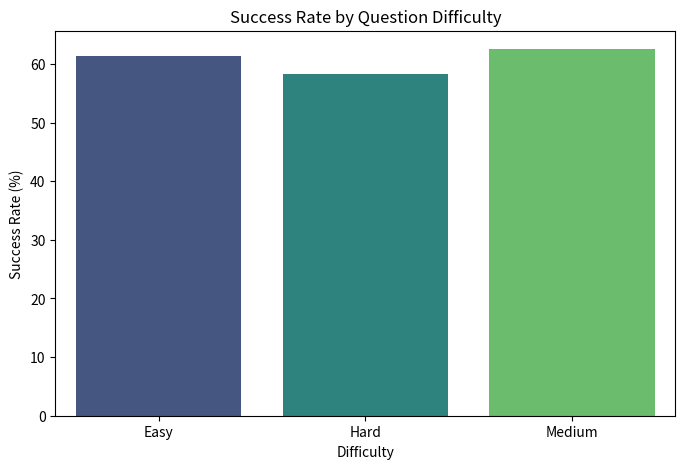
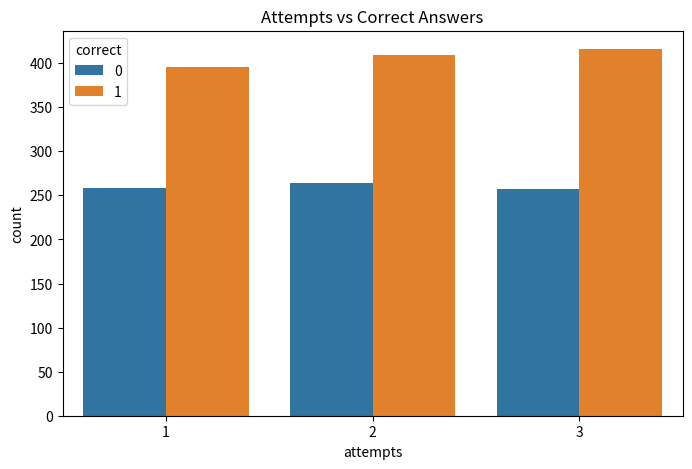
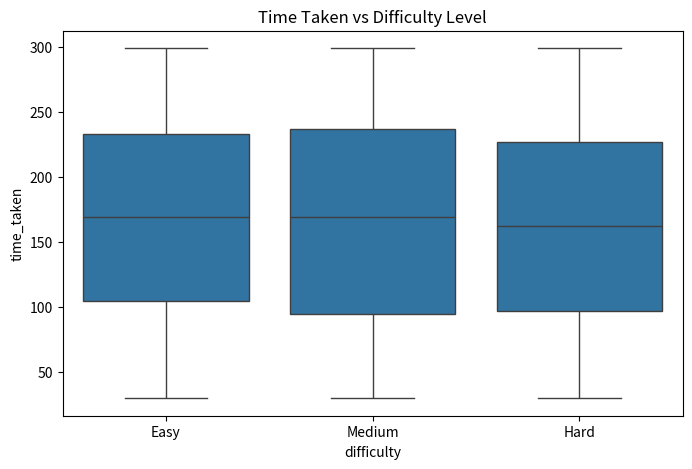

Here is the Python script that generated these plots, in order:
import pandas as pd
import numpy as np
import matplotlib.pyplot as plt
import seaborn as sns
import os

os.makedirs("data", exist_ok=True)
os.makedirs("plots", exist_ok=True)

# Generate synthetic exam data
np.random.seed(42)
students = range(1, 101)
questions = range(1, 21)
records = []

for student in students:
    for question in questions:
        difficulty = np.random.choice(['Easy', 'Medium', 'Hard'], p=[0.4,0.35,0.25])
        attempts = np.random.randint(1,4)
        correct = np.random.choice([0,1], p=[0.4,0.6])
        time_taken = np.random.randint(30,300)
        records.append([student, question, difficulty, attempts, correct, time_taken])

df = pd.DataFrame(records, columns=['student_id','question_id','difficulty','attempts','correct','time_taken'])
df.to_csv("data/exam_data.csv", index=False)

print("Dataset created:")
print(df.head())

# Overall success rate
overall_success = df['correct'].mean() * 100
print(f"Overall Success Rate: {overall_success:.2f}%")

# Success rate by difficulty
difficulty_success = df.groupby('difficulty')['correct'].mean() * 100
print("Success Rate by Difficulty:")
print(difficulty_success)

# Plot: Difficulty vs Success Rate
plt.figure(figsize=(8,5))
sns.barplot(x=difficulty_success.index, y=difficulty_success.values, palette='viridis')
plt.title("Success Rate by Question Difficulty")
plt.xlabel("Difficulty")
plt.ylabel("Success Rate (%)")
plt.savefig("plots/difficulty_success_rate.png")
plt.show()

# Attempts vs Correct
plt.figure(figsize=(8,5))
sns.countplot(x="attempts", hue="correct", data=df)
plt.title("Attempts vs Correct Answers")
plt.savefig("plots/attempts_vs_correct.png")
plt.show()

# Time Taken vs Difficulty
plt.figure(figsize=(8,5))
sns.boxplot(x="difficulty", y="time_taken", data=df)
plt.title("Time Taken vs Difficulty Level")
plt.savefig("plots/time_vs_difficulty.png")
plt.show()

# Summary stats
summary = df.groupby('difficulty').agg({'correct':['mean','sum'], 'attempts':'mean', 'time_taken':'mean'})
print("Difficulty-wise Statistical Summary:")
print(summary)
